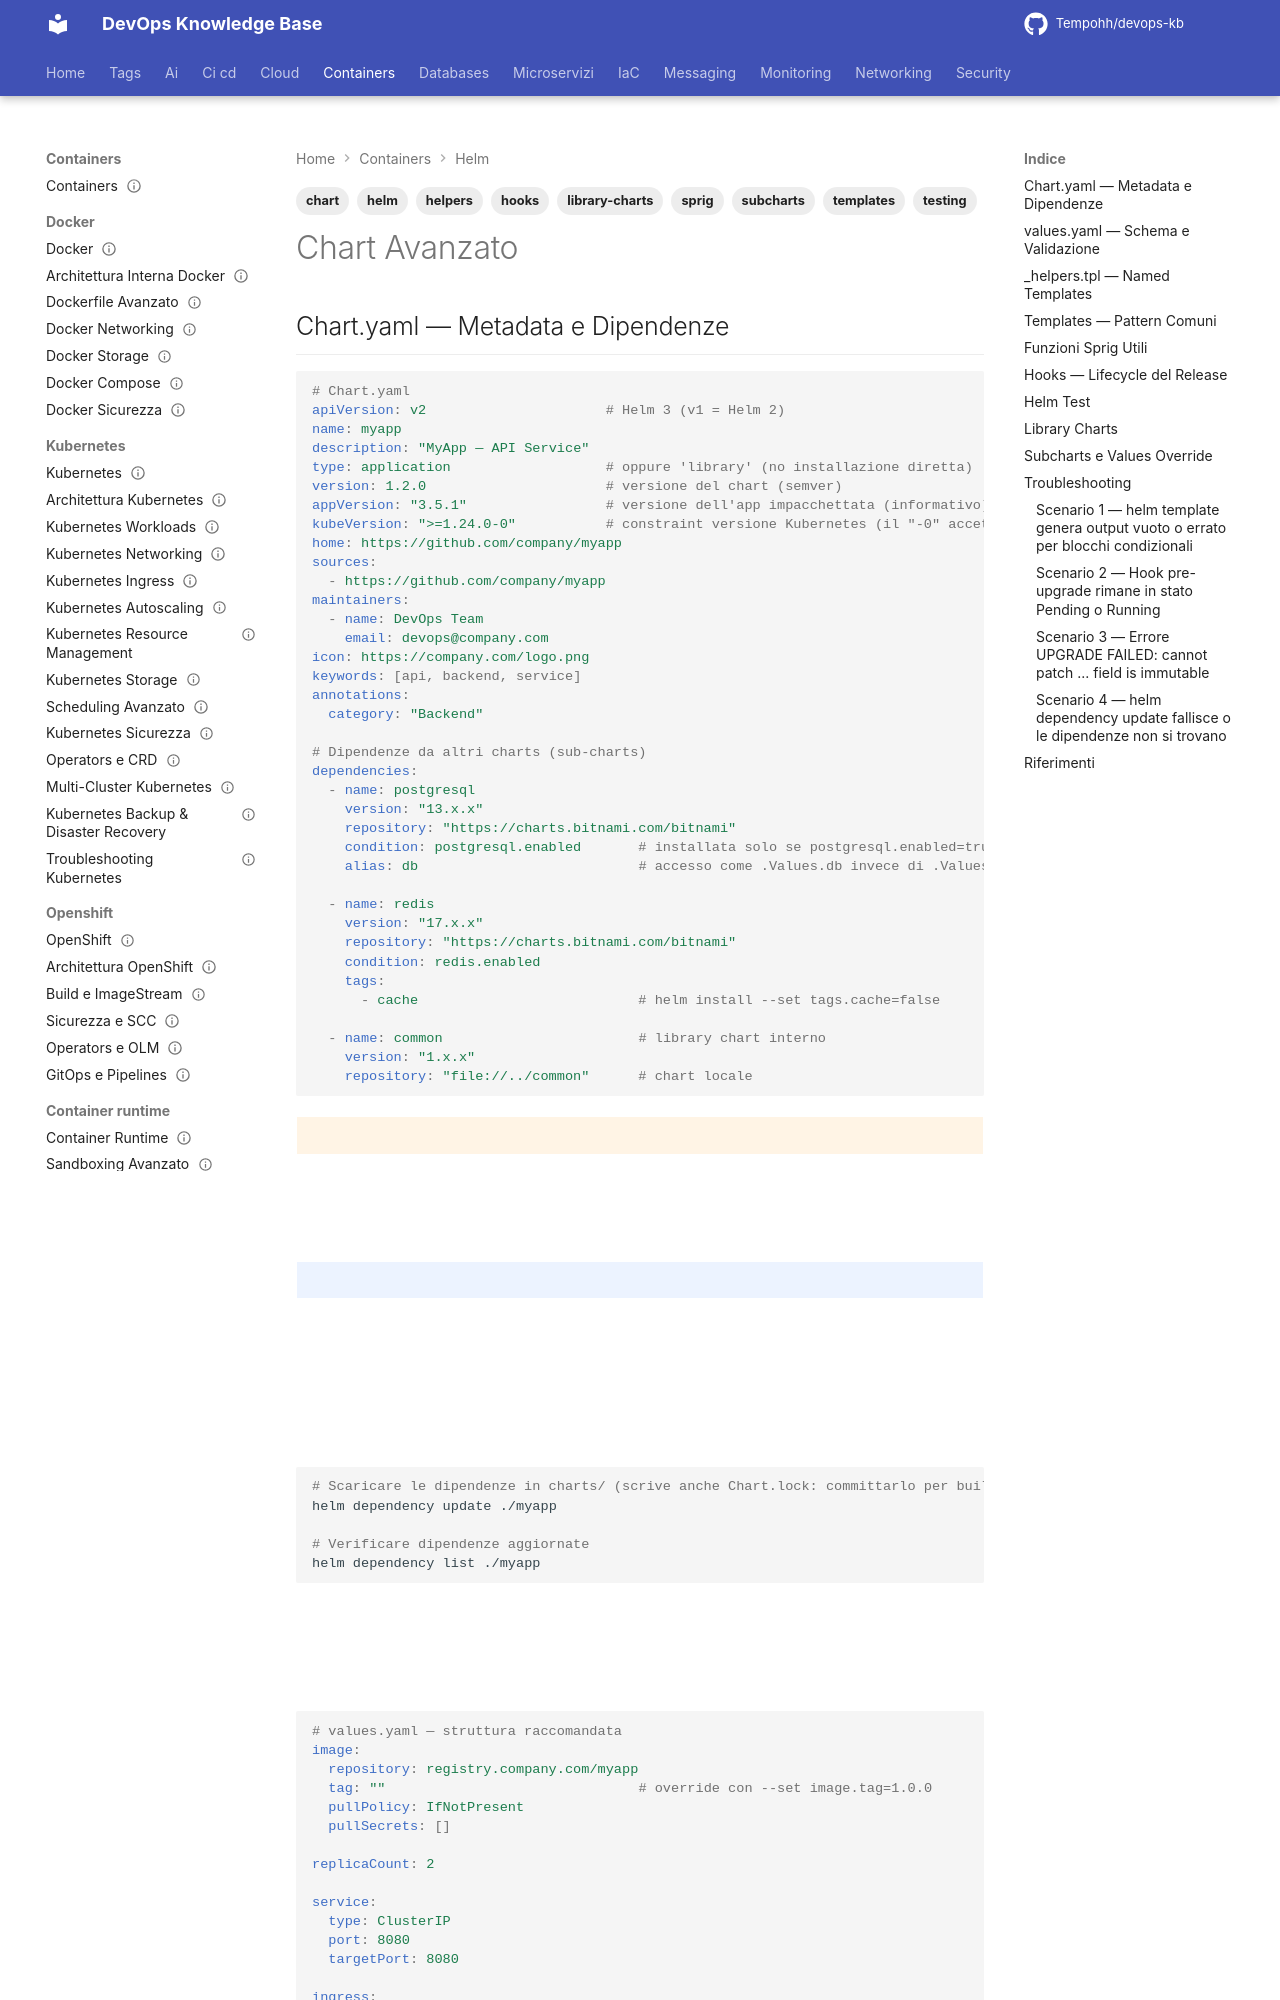

repository: Tempohh/devops-kb · page: containers/helm/chart-avanzato/index.html · generator: mkdocs

---
title: "Chart Avanzato"
slug: chart-avanzato
category: containers
tags: [helm, chart, templates, helpers, hooks, library-charts, sprig, testing, subcharts]
search_keywords: [helm templates, helm _helpers.tpl, helm named templates, helm hooks pre-install, helm hooks post-upgrade, helm library chart, helm sprig functions, helm chart testing, helm subchart, helm conditionals, helm range, helm toYaml, helm tpl, helm lookup, helm required, helm fail]
parent: containers/helm/_index
related: [containers/helm/_index, containers/helm/deployment-produzione, containers/kubernetes/workloads]
official_docs: https://helm.sh/docs/chart_template_guide/
status: needs-review
difficulty: advanced
last_updated: 2026-10-04
last_verified: 2026-10-04
---

# Chart Avanzato
